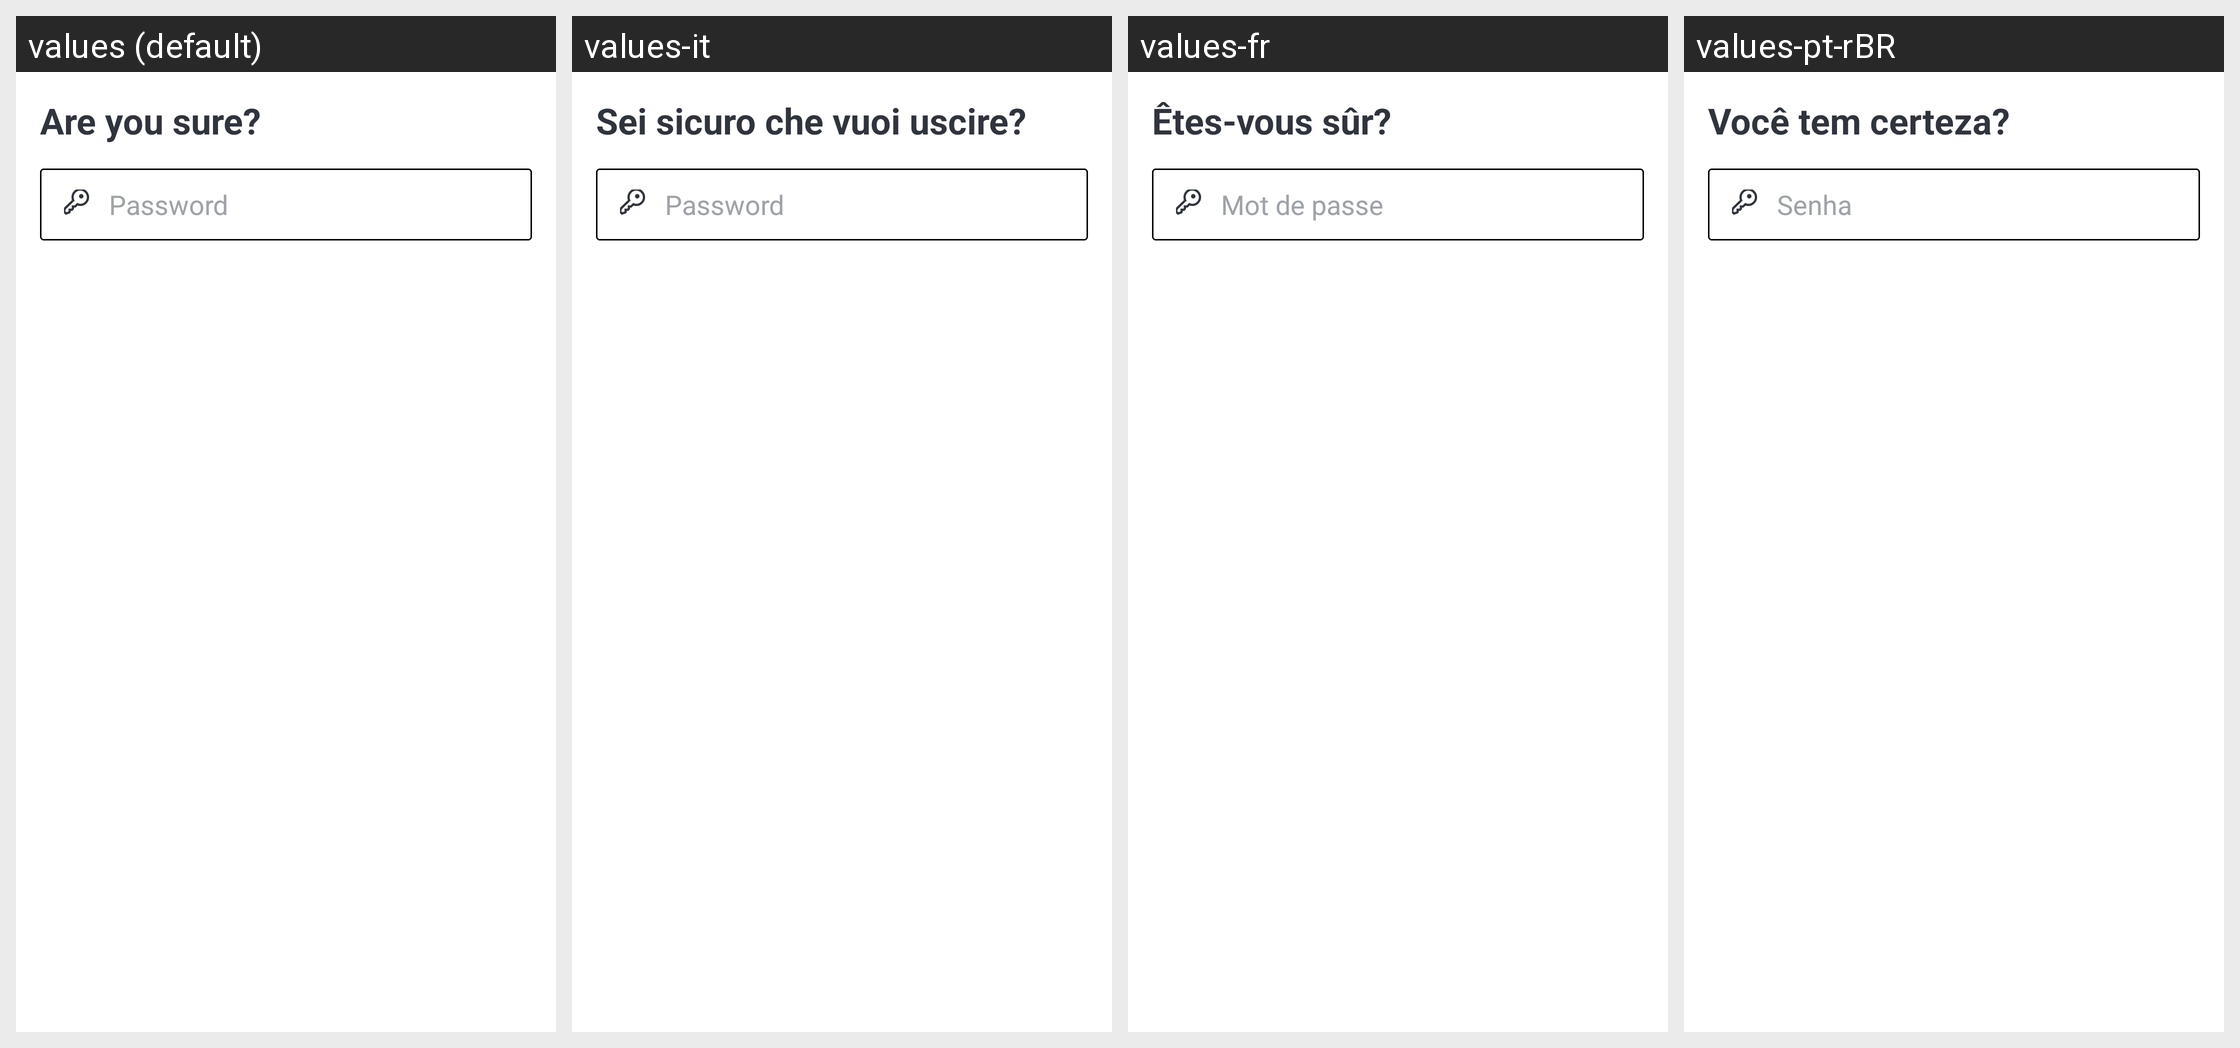

The same Android screen rendered under several of its app's locales, left to right. List the strings drawn on it with the default value and each locale's translation.
Android screen res/layout/dialog_delete_account.xml rendered under 4 locales, left to right: values (default), values-it, values-fr, values-pt-rBR. Device: Nexus 5 (rendered at 1080×1920; each locale shown at half size, 540×960, under a caption strip naming it); theme Theme.MaterialComponents.DayNight.NoActionBar.
Other locales in the repository, not shown: values-ar, values-de, values-es, values-fa, values-hi, values-hi-rIN, values-ja, values-pl, values-pt-rPT, values-ru, values-ru-rRU, values-tr, values-uk, values-uk-rRU, values-uk-rUA, values-zh-rCN, values-zh-rTW.
Strings drawn on this screen, with the default value and each locale's value (text and hints the layout hard-codes, and strings that could not be matched under every locale, appear in the picture but are not listed):

title_are_you_sure
  values: Are you sure?
  values-it: Sei sicuro che vuoi uscire?
  values-fr: Êtes-vous sûr?
  values-pt-rBR: Você tem certeza?

msg_password
  values: Password
  values-it: Password
  values-fr: Mot de passe
  values-pt-rBR: Senha
